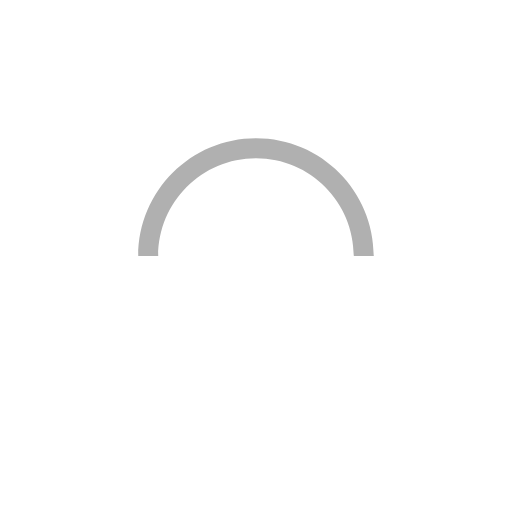
t = 0.00 s
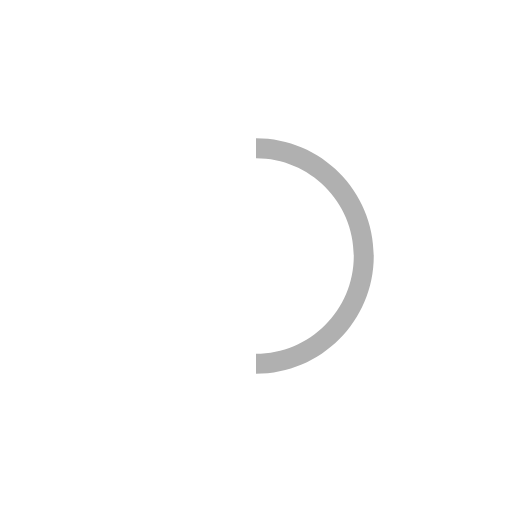
t = 0.25 s
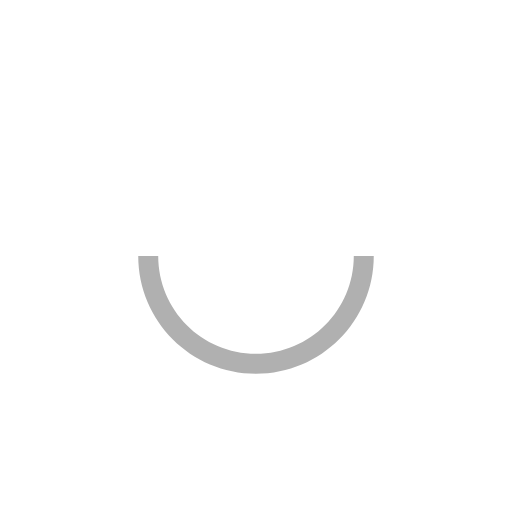
t = 0.50 s
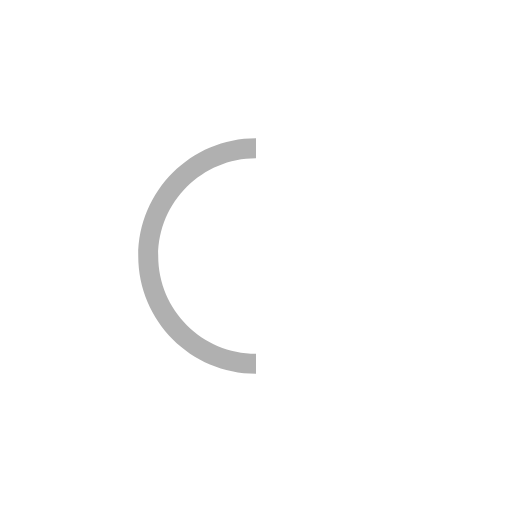
t = 0.75 s

The animated SVG that drew these frames (rendered in a browser with its animation timeline set to each time). Animation: 1 SMIL element (animateTransform=1); one cycle of 1.00 s, repeats indefinitely.

<svg version="1.1" id="L9" xmlns="http://www.w3.org/2000/svg" xmlns:xlink="http://www.w3.org/1999/xlink" x="0px" y="0px"
  viewBox="0 0 100 100" enable-background="new 0 0 0 0" xml:space="preserve">
    <path fill="#b0b0b0" d="M73,50c0-12.7-10.3-23-23-23S27,37.3,27,50 M30.9,50c0-10.5,8.5-19.1,19.1-19.1S69.1,39.5,69.1,50">
      <animateTransform 
         attributeName="transform" 
         attributeType="XML" 
         type="rotate"
         dur="1s" 
         from="0 50 50"
         to="360 50 50" 
         repeatCount="indefinite" />
  </path>
</svg>
